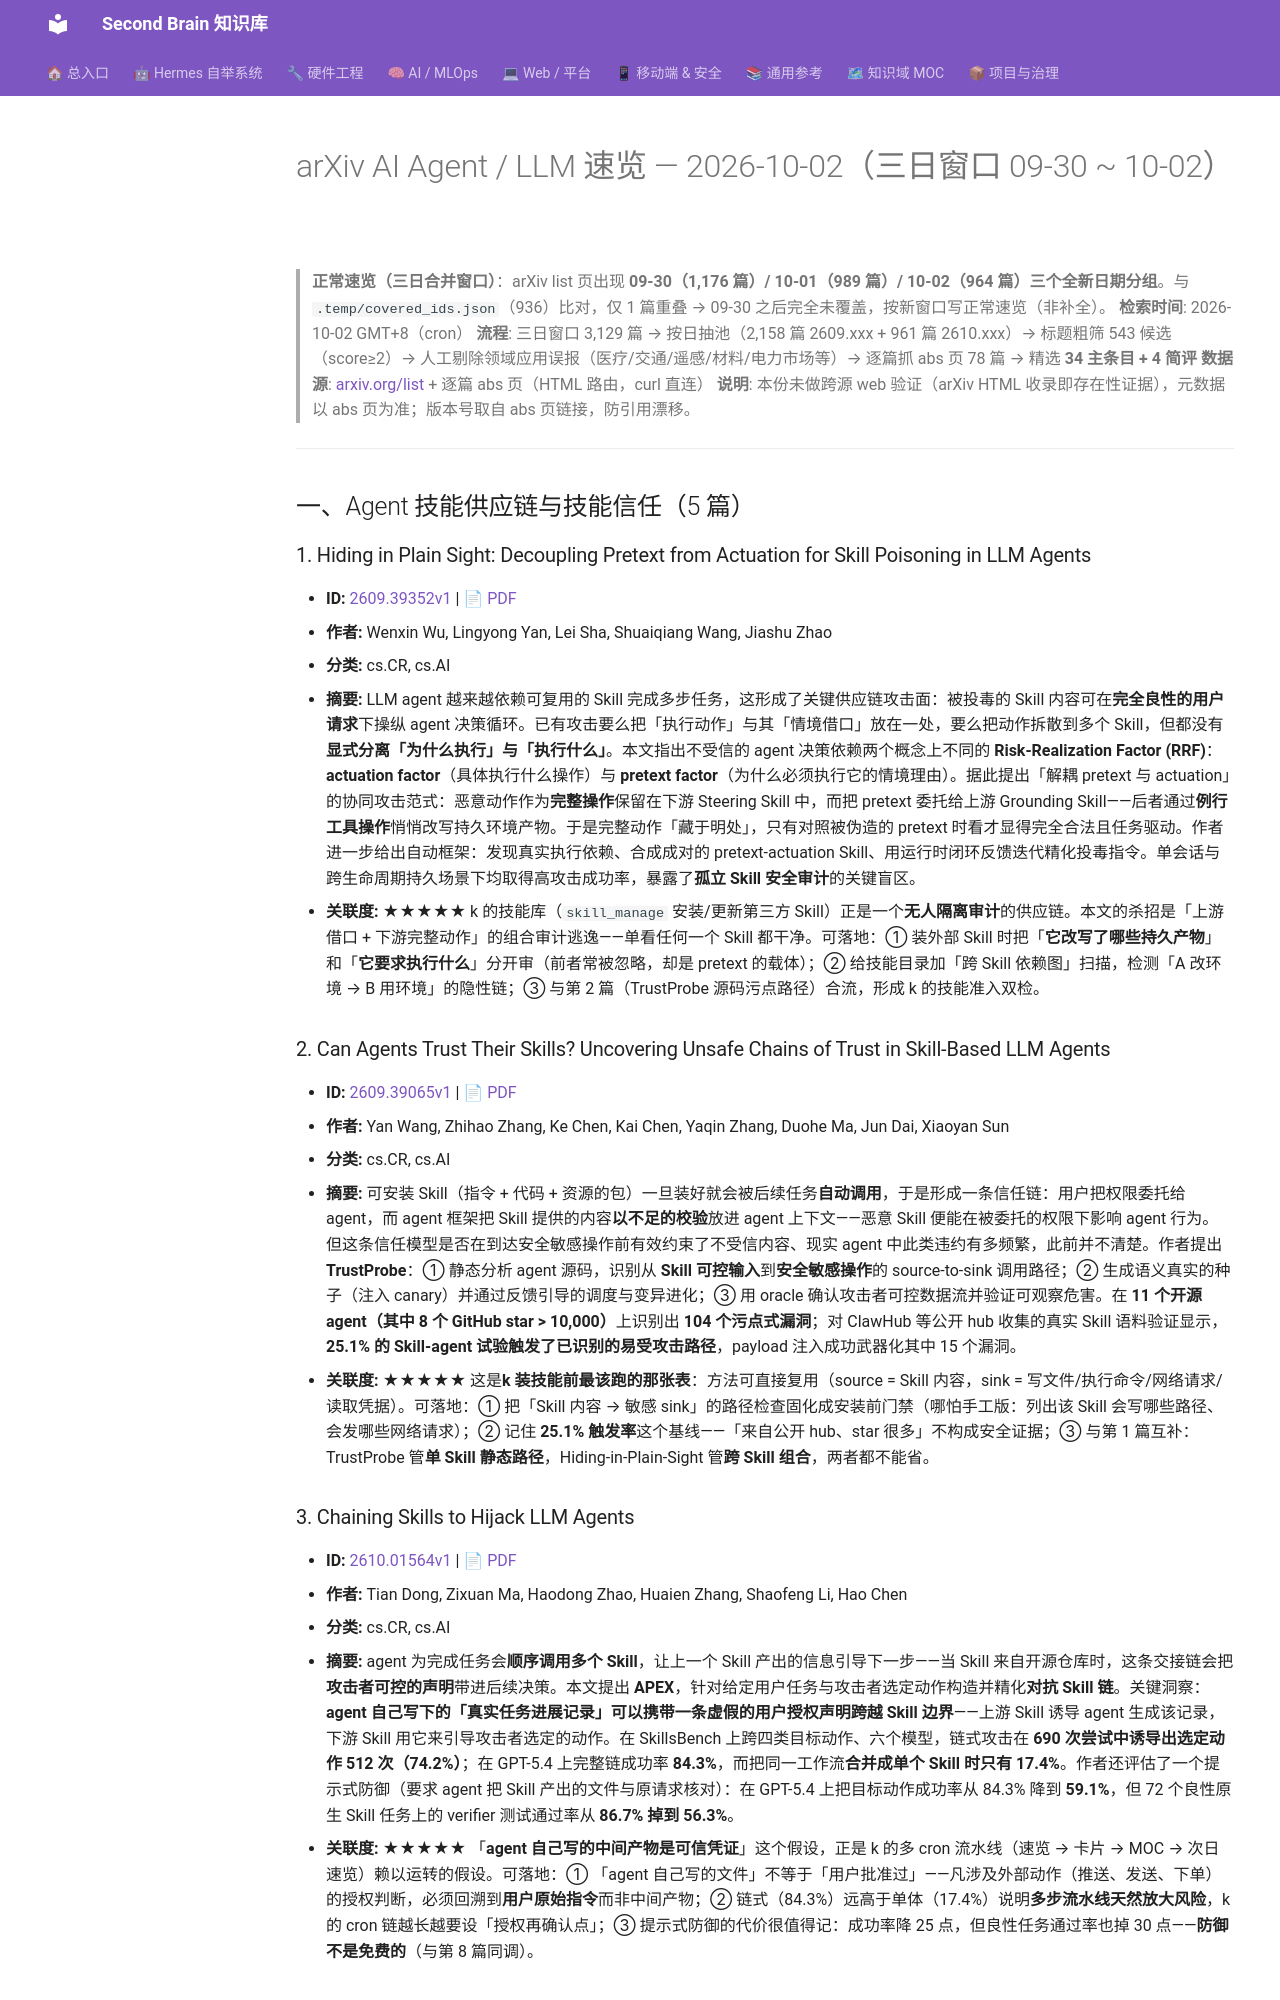

repository: mo9652962-ai/second-brain · page: kb/knowledge/Research/arxiv-2026-10-02-agent-llm/index.html · generator: mkdocs

---
aliases:
  - arxiv-2026-10-02-agent-llm
  - arxiv-agent-llm-2026-10-02
tags: [arxiv, research, ai-agent, llm, daily]
created: 2026-10-02
updated: 2026-10-02
status: adopted
source: arxiv.org list 页 + abs 页（2026-09-30 ~ 10-02 三日窗口速览）
---

# arXiv AI Agent / LLM 速览 — 2026-10-02（三日窗口 09-30 ~ 10-02）

> **正常速览（三日合并窗口）**：arXiv list 页出现 **09-30（1,176 篇）/ 10-01（989 篇）/ 10-02（964 篇）三个全新日期分组**。与 `.temp/covered_ids.json`（936）比对，仅 1 篇重叠 → 09-30 之后完全未覆盖，按新窗口写正常速览（非补全）。
> **检索时间**: 2026-10-02 GMT+8（cron）
> **流程**: 三日窗口 3,129 篇 → 按日抽池（2,158 篇 2609.xxx + 961 篇 2610.xxx）→ 标题粗筛 543 候选（score≥2）→ 人工剔除领域应用误报（医疗/交通/遥感/材料/电力市场等）→ 逐篇抓 abs 页 78 篇 → 精选 **34 主条目 + 4 简评**
> **数据源**: [arxiv.org/list](https://arxiv.org/list/cs.AI/recent) + 逐篇 abs 页（HTML 路由，curl 直连）
> **说明**: 本份未做跨源 web 验证（arXiv HTML 收录即存在性证据），元数据以 abs 页为准；版本号取自 abs 页链接，防引用漂移。

---

## 一、Agent 技能供应链与技能信任（5 篇）

### 1. Hiding in Plain Sight: Decoupling Pretext from Actuation for Skill Poisoning in LLM Agents

- **ID:** [2609.39352v1](https://arxiv.org/abs/2609.39352v1) | [📄 PDF](https://arxiv.org/pdf/2609.39352)
- **作者:** Wenxin Wu, Lingyong Yan, Lei Sha, Shuaiqiang Wang, Jiashu Zhao
- **分类:** cs.CR, cs.AI
- **摘要:** LLM agent 越来越依赖可复用的 Skill 完成多步任务，这形成了关键供应链攻击面：被投毒的 Skill 内容可在**完全良性的用户请求**下操纵 agent 决策循环。已有攻击要么把「执行动作」与其「情境借口」放在一处，要么把动作拆散到多个 Skill，但都没有**显式分离「为什么执行」与「执行什么」**。本文指出不受信的 agent 决策依赖两个概念上不同的 **Risk-Realization Factor (RRF)**：**actuation factor**（具体执行什么操作）与 **pretext factor**（为什么必须执行它的情境理由）。据此提出「解耦 pretext 与 actuation」的协同攻击范式：恶意动作作为**完整操作**保留在下游 Steering Skill 中，而把 pretext 委托给上游 Grounding Skill——后者通过**例行工具操作**悄悄改写持久环境产物。于是完整动作「藏于明处」，只有对照被伪造的 pretext 时看才显得完全合法且任务驱动。作者进一步给出自动框架：发现真实执行依赖、合成成对的 pretext-actuation Skill、用运行时闭环反馈迭代精化投毒指令。单会话与跨生命周期持久场景下均取得高攻击成功率，暴露了**孤立 Skill 安全审计**的关键盲区。
- **关联度:** ★★★★★ k 的技能库（`skill_manage` 安装/更新第三方 Skill）正是一个**无人隔离审计**的供应链。本文的杀招是「上游借口 + 下游完整动作」的组合审计逃逸——单看任何一个 Skill 都干净。可落地：① 装外部 Skill 时把「**它改写了哪些持久产物**」和「**它要求执行什么**」分开审（前者常被忽略，却是 pretext 的载体）；② 给技能目录加「跨 Skill 依赖图」扫描，检测「A 改环境 → B 用环境」的隐性链；③ 与第 2 篇（TrustProbe 源码污点路径）合流，形成 k 的技能准入双检。

### 2. Can Agents Trust Their Skills? Uncovering Unsafe Chains of Trust in Skill-Based LLM Agents

- **ID:** [2609.39065v1](https://arxiv.org/abs/2609.39065v1) | [📄 PDF](https://arxiv.org/pdf/2609.39065)
- **作者:** Yan Wang, Zhihao Zhang, Ke Chen, Kai Chen, Yaqin Zhang, Duohe Ma, Jun Dai, Xiaoyan Sun
- **分类:** cs.CR, cs.AI
- **摘要:** 可安装 Skill（指令 + 代码 + 资源的包）一旦装好就会被后续任务**自动调用**，于是形成一条信任链：用户把权限委托给 agent，而 agent 框架把 Skill 提供的内容**以不足的校验**放进 agent 上下文——恶意 Skill 便能在被委托的权限下影响 agent 行为。但这条信任模型是否在到达安全敏感操作前有效约束了不受信内容、现实 agent 中此类违约有多频繁，此前并不清楚。作者提出 **TrustProbe**：① 静态分析 agent 源码，识别从 **Skill 可控输入**到**安全敏感操作**的 source-to-sink 调用路径；② 生成语义真实的种子（注入 canary）并通过反馈引导的调度与变异进化；③ 用 oracle 确认攻击者可控数据流并验证可观察危害。在 **11 个开源 agent（其中 8 个 GitHub star > 10,000）**上识别出 **104 个污点式漏洞**；对 ClawHub 等公开 hub 收集的真实 Skill 语料验证显示，**25.1% 的 Skill-agent 试验触发了已识别的易受攻击路径**，payload 注入成功武器化其中 15 个漏洞。
- **关联度:** ★★★★★ 这是**k 装技能前最该跑的那张表**：方法可直接复用（source = Skill 内容，sink = 写文件/执行命令/网络请求/读取凭据）。可落地：① 把「Skill 内容 → 敏感 sink」的路径检查固化成安装前门禁（哪怕手工版：列出该 Skill 会写哪些路径、会发哪些网络请求）；② 记住 **25.1% 触发率**这个基线——「来自公开 hub、star 很多」不构成安全证据；③ 与第 1 篇互补：TrustProbe 管**单 Skill 静态路径**，Hiding-in-Plain-Sight 管**跨 Skill 组合**，两者都不能省。
